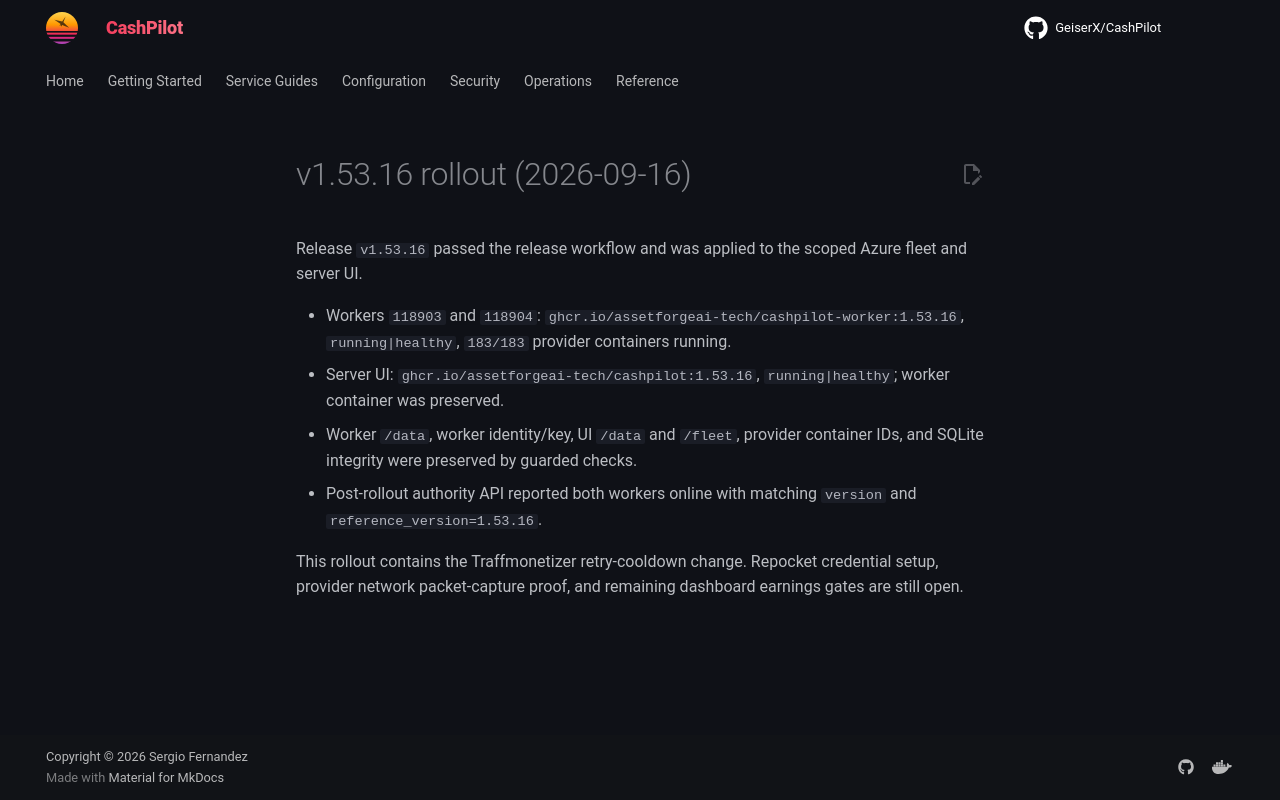

repository: assetforgeai-tech/CashPilot · page: evidence/v15316-rollout-2026-09-16/index.html · generator: mkdocs

# v1.53.16 rollout (2026-09-16)

Release `v1.53.16` passed the release workflow and was applied to the scoped
Azure fleet and server UI.

- Workers `118903` and `118904`: `ghcr.io/assetforgeai-tech/cashpilot-worker:1.53.16`,
  `running|healthy`, `183/183` provider containers running.
- Server UI: `ghcr.io/assetforgeai-tech/cashpilot:1.53.16`,
  `running|healthy`; worker container was preserved.
- Worker `/data`, worker identity/key, UI `/data` and `/fleet`, provider
  container IDs, and SQLite integrity were preserved by guarded checks.
- Post-rollout authority API reported both workers online with matching
  `version` and `reference_version=1.53.16`.

This rollout contains the Traffmonetizer retry-cooldown change. Repocket
credential setup, provider network packet-capture proof, and remaining
dashboard earnings gates are still open.
